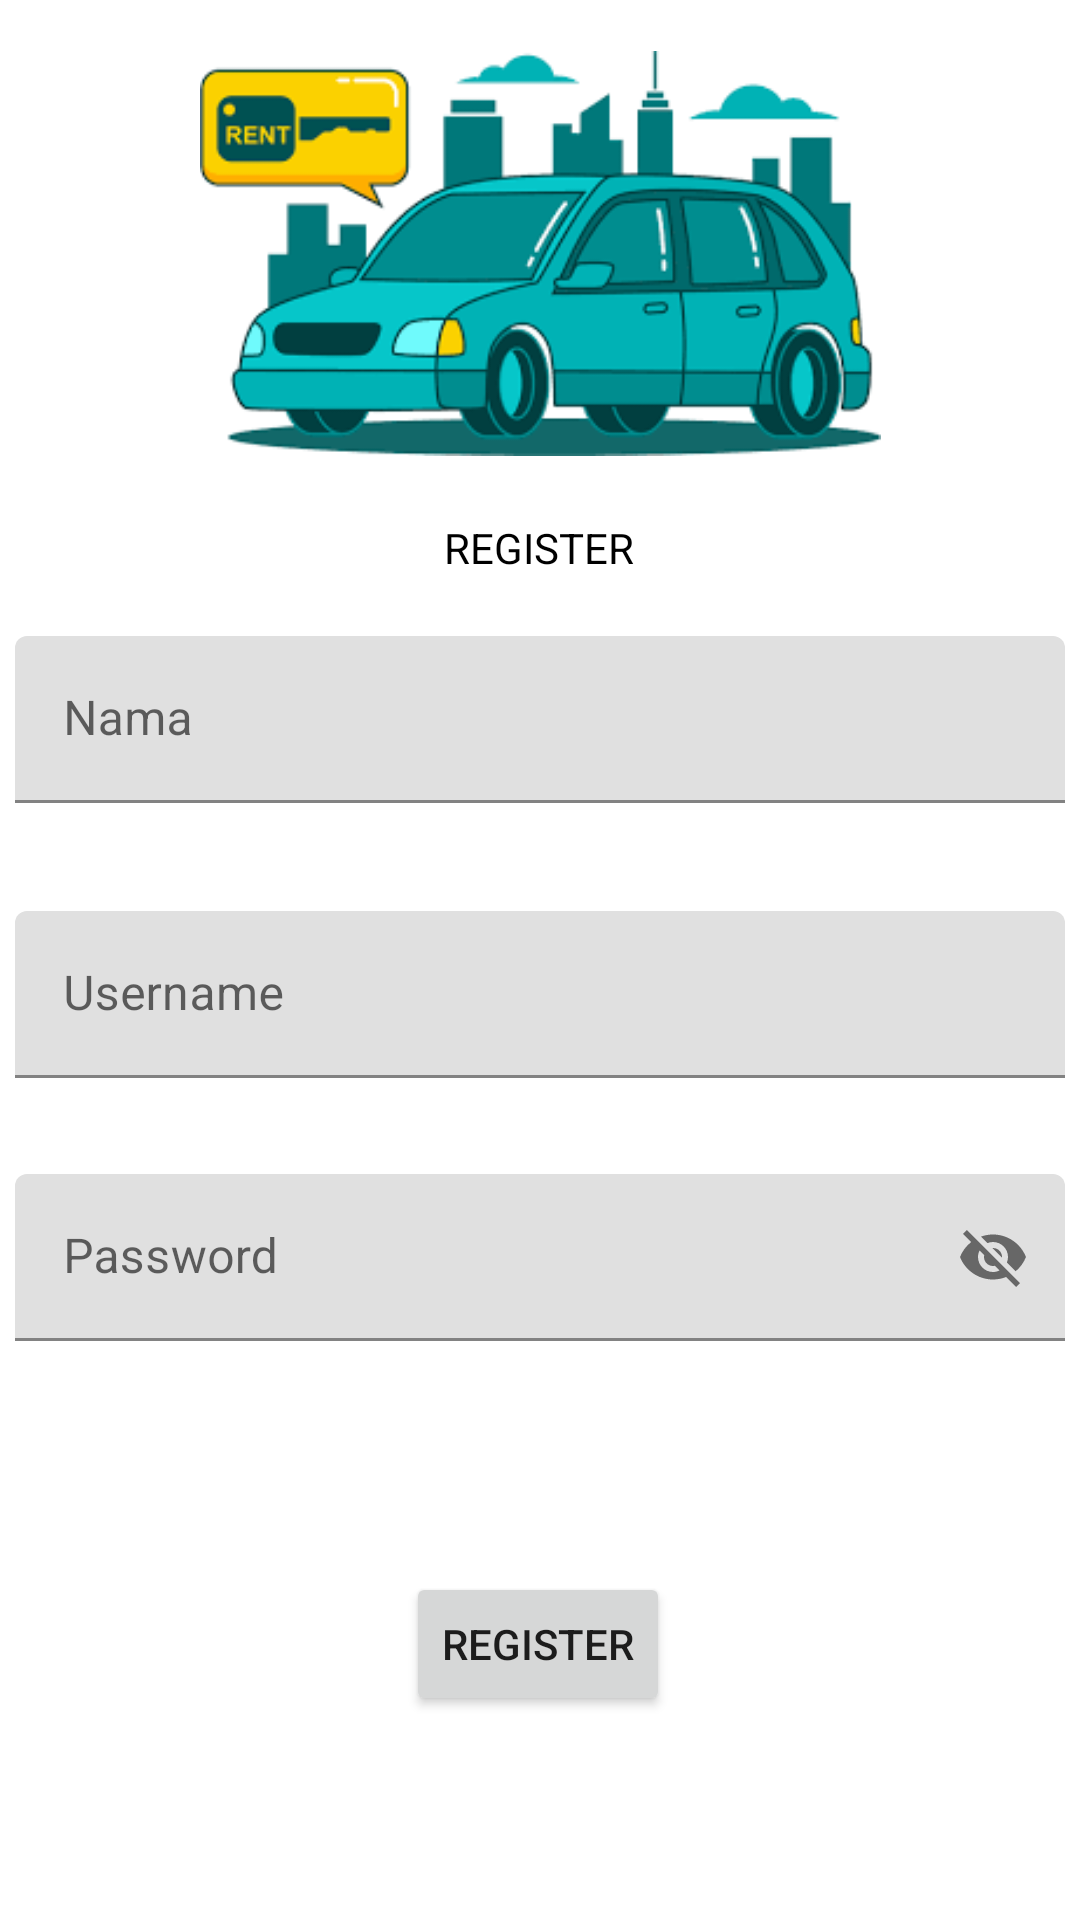

The Android layout XML behind this screen, and the referenced resources:
<!-- AndroidManifest.xml: application theme Theme.Rental_Test -->
<!-- res/layout/activity_register.xml -->
<?xml version="1.0" encoding="utf-8"?>
<androidx.constraintlayout.widget.ConstraintLayout xmlns:android="http://schemas.android.com/apk/res/android"
    xmlns:app="http://schemas.android.com/apk/res-auto"
    xmlns:tools="http://schemas.android.com/tools"
    android:layout_width="match_parent"
    android:layout_height="match_parent"
    tools:context=".Register">

    <ImageView
        android:id="@+id/imageView2"
        android:layout_width="227dp"
        android:layout_height="137dp"
        android:layout_marginTop="16dp"
        app:layout_constraintEnd_toEndOf="parent"
        app:layout_constraintStart_toStartOf="parent"
        app:layout_constraintTop_toTopOf="parent"
        app:srcCompat="@drawable/rental" />

    <TextView
        android:id="@+id/textView3"
        android:layout_width="wrap_content"
        android:layout_height="wrap_content"
        android:layout_marginTop="20dp"
        android:text="REGISTER"
        android:textColor="@color/black"
        app:layout_constraintEnd_toEndOf="@+id/imageView2"
        app:layout_constraintHorizontal_bias="0.496"
        app:layout_constraintStart_toStartOf="@+id/imageView2"
        app:layout_constraintTop_toBottomOf="@+id/imageView2" />

    <com.google.android.material.textfield.TextInputLayout
        android:id="@+id/textInputLayout3"
        android:layout_width="350dp"
        android:layout_height="wrap_content"
        android:layout_marginTop="20dp"
        app:layout_constraintEnd_toEndOf="parent"
        app:layout_constraintHorizontal_bias="0.491"
        app:layout_constraintStart_toStartOf="parent"
        app:startIconDrawable="@drawable/ic_person"
        app:layout_constraintTop_toBottomOf="@+id/textView3">

        <com.google.android.material.textfield.TextInputEditText
            android:id="@+id/tiNama"
            android:layout_width="match_parent"
            android:layout_height="wrap_content"
            android:hint="Nama" />
    </com.google.android.material.textfield.TextInputLayout>

    <com.google.android.material.textfield.TextInputLayout
        android:id="@+id/textInputLayout4"
        android:layout_width="350dp"
        android:layout_height="wrap_content"
        android:layout_marginTop="36dp"
        app:layout_constraintEnd_toEndOf="@+id/textInputLayout3"
        app:layout_constraintHorizontal_bias="0.0"
        app:layout_constraintStart_toStartOf="@+id/textInputLayout3"
        app:startIconDrawable="@drawable/ic_person"
        app:layout_constraintTop_toBottomOf="@+id/textInputLayout3">

        <com.google.android.material.textfield.TextInputEditText
            android:id="@+id/tiUsername"
            android:layout_width="match_parent"
            android:layout_height="wrap_content"
            android:hint="Username" />
    </com.google.android.material.textfield.TextInputLayout>

    <com.google.android.material.textfield.TextInputLayout
        android:layout_width="350dp"
        android:layout_height="wrap_content"
        android:layout_marginTop="32dp"
        app:layout_constraintEnd_toEndOf="@+id/textInputLayout4"
        app:layout_constraintHorizontal_bias="0.0"
        app:startIconDrawable="@drawable/ic_lock"
        app:passwordToggleEnabled="true"
        app:layout_constraintStart_toStartOf="@+id/textInputLayout4"
        app:layout_constraintTop_toBottomOf="@+id/textInputLayout4">

        <com.google.android.material.textfield.TextInputEditText
            android:id="@+id/tiPassword"
            android:layout_width="match_parent"
            android:layout_height="wrap_content"
            android:hint="Password" />
    </com.google.android.material.textfield.TextInputLayout>

    <Button
        android:id="@+id/btnRegis"
        android:layout_width="wrap_content"
        android:layout_height="wrap_content"
        android:layout_marginBottom="68dp"
        android:text="Register"
        app:layout_constraintBottom_toBottomOf="parent"
        app:layout_constraintEnd_toEndOf="parent"
        app:layout_constraintHorizontal_bias="0.498"
        app:layout_constraintStart_toStartOf="parent" />
</androidx.constraintlayout.widget.ConstraintLayout>
<!-- resources referenced by this layout -->
<resources>
  <!-- drawable rental: png bitmap (drawable, 9217 bytes) -->
  <style name="Theme.Rental_Test" parent="Theme.MaterialComponents.DayNight.DarkActionBar">
          
          <item name="colorPrimary">@color/purple_500</item>
          <item name="colorPrimaryVariant">@color/purple_700</item>
          <item name="colorOnPrimary">@color/white</item>
          
          <item name="colorSecondary">@color/teal_200</item>
          <item name="colorSecondaryVariant">@color/teal_700</item>
          <item name="colorOnSecondary">@color/black</item>
          
          <item name="android:statusBarColor" tools:targetApi="l">?attr/colorPrimaryVariant</item>
          
      </style>
  <!-- not gathered from this repository: default colours our renderer supplied (Android Studio template values) -->
  <color name="purple_500">#FF6200EE</color>
  <color name="purple_700">#FF3700B3</color>
  <color name="teal_200">#FF03DAC5</color>
  <color name="teal_700">#FF018786</color>
  <color name="black">#FF000000</color>
  <color name="white">#FFFFFFFF</color>
</resources>
